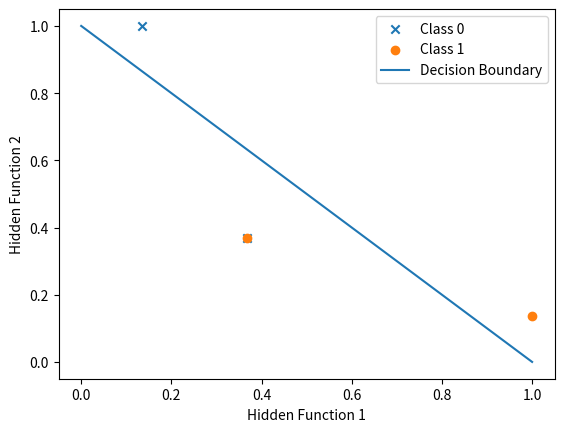

This chart was generated by the following Python code:
import numpy as np
import matplotlib.pyplot as plt

# Define inputs and outputs for XOR
inputs = np.array([[0, 0], [0, 1], [1, 0], [1, 1]])
outputs = np.array([0, 1, 1, 0])

# Gaussian activation function
def gaussian(v, w):  
    return np.exp(-np.linalg.norm(v - w)**2)

# Define centers for RBF neurons
w1, w2 = np.array([1, 1]), np.array([0, 0])

# Calculate activations
f1, f2 = [gaussian(i, w1) for i in inputs], [gaussian(i, w2) for i in inputs]

# Plot hidden neuron activations
plt.scatter(f1[:2], f2[:2], marker="x", label="Class 0")
plt.scatter(f1[2:], f2[2:], marker="o", label="Class 1")
plt.plot(np.linspace(0, 1, 10), -np.linspace(0, 1, 10) + 1, label="Decision Boundary")
plt.xlabel("Hidden Function 1"), plt.ylabel("Hidden Function 2")
plt.legend()
plt.savefig("XOR_RBF_plot.png")  # Save the plot to file

